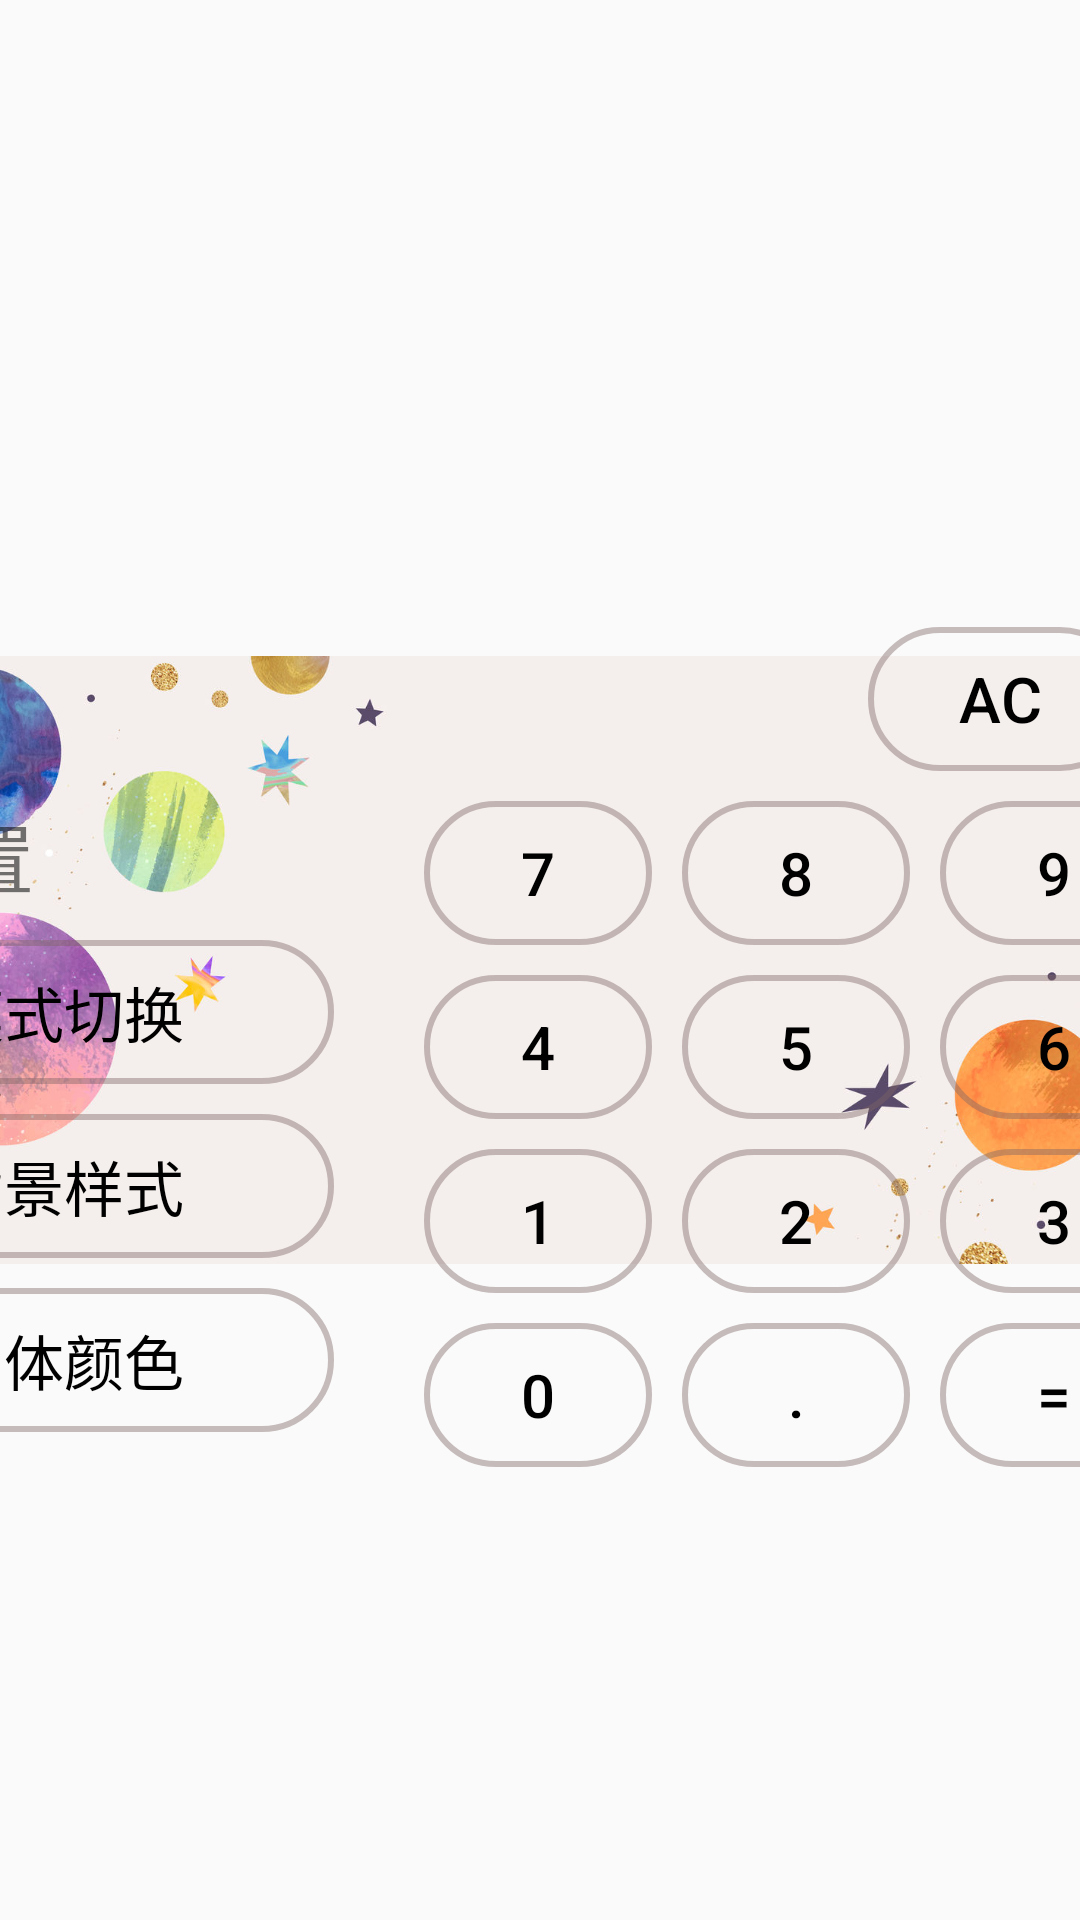

Android layout source for this screen:
<!-- AndroidManifest.xml: application theme Theme.AppCompat.Light.DarkActionBar -->
<!-- res/layout/activity_change.xml -->
<?xml version="1.0" encoding="utf-8"?>
<androidx.constraintlayout.widget.ConstraintLayout xmlns:android="http://schemas.android.com/apk/res/android"
    xmlns:app="http://schemas.android.com/apk/res-auto"
    xmlns:tools="http://schemas.android.com/tools"
    android:layout_width="match_parent"
    android:layout_height="match_parent"
    tools:context=".MainActivity">

    <ImageView
        android:id="@+id/imageView_1"
        android:layout_width="wrap_content"
        android:layout_height="wrap_content"
        app:layout_constraintStart_toStartOf="parent"
        app:layout_constraintTop_toTopOf="parent"
        android:src="@drawable/img_2"/>

    <LinearLayout
        android:id="@+id/linearLayout"
        android:layout_width="638dp"
        android:layout_height="354dp"
        android:layout_marginStart="1dp"
        android:layout_marginTop="1dp"
        android:layout_marginEnd="1dp"
        android:layout_marginBottom="1dp"
        android:orientation="vertical"
        app:layout_constraintBottom_toBottomOf="parent"
        app:layout_constraintEnd_toEndOf="parent"
        app:layout_constraintStart_toStartOf="parent"
        app:layout_constraintTop_toTopOf="parent">

        <TextView
            android:id="@+id/result"
            android:layout_width="match_parent"
            android:layout_height="wrap_content"
            android:padding="15dp"
            android:textColor="@android:color/darker_gray"
            android:gravity="center_vertical|right"
            android:text="TextView"
            android:textSize="27dp" />

        <LinearLayout
            android:layout_width="match_parent"
            android:layout_height="wrap_content"
            android:orientation="horizontal">

            <Button
                android:id="@+id/Cvt"
                android:layout_width="wrap_content"
                android:layout_height="wrap_content"
                android:layout_marginLeft="40dp"
                android:layout_marginRight="300dp"
                style="@style/style1"
                android:onClick="Cvt"
                android:text="Cvt"
                android:textSize="21dp" />

            <Button
                android:id="@+id/AC"
                android:layout_width="wrap_content"
                android:layout_height="wrap_content"
                android:layout_marginRight="10dp"
                style="@style/style1"
                android:text="AC"
                android:textSize="21dp" />

            <Button
                android:id="@+id/Del"
                android:layout_width="wrap_content"
                android:layout_height="match_parent"
                style="@style/style1"
                android:text="Del"
                android:textSize="21dp" />
        </LinearLayout>

        <LinearLayout
            android:layout_width="match_parent"
            android:layout_height="match_parent"
            android:orientation="horizontal">

            <LinearLayout
                android:layout_width="280dp"
                android:layout_height="match_parent"
                android:orientation="vertical">

                <TextView
                    android:id="@+id/textView3"
                    android:layout_width="match_parent"
                    android:layout_height="wrap_content"
                    android:layout_marginLeft="50dp"
                    android:layout_marginTop="10dp"
                    android:layout_marginRight="50dp"
                    android:text="外观设置"
                    android:textSize="25dp" />

                <Button
                    android:id="@+id/exchange"
                    style="@style/style1"
                    android:layout_width="match_parent"
                    android:layout_height="wrap_content"
                    android:layout_marginLeft="30dp"
                    android:layout_marginTop="10dp"
                    android:layout_marginRight="30dp"
                    android:text="日夜模式切换"
                    android:textSize="20dp" />

                <Button
                    android:id="@+id/back_ground"
                    android:layout_width="match_parent"
                    android:layout_height="wrap_content"
                    android:layout_marginLeft="30dp"
                    android:layout_marginTop="10dp"
                    android:layout_marginRight="30dp"
                    style="@style/style1"
                    android:onClick="back_ground"
                    android:text="改变背景样式"
                    android:textSize="20dp" />

                <Button
                    android:id="@+id/text_color"
                    android:layout_width="match_parent"
                    android:layout_height="wrap_content"
                    android:layout_marginLeft="30dp"
                    android:layout_marginTop="10dp"
                    android:layout_marginRight="30dp"
                    style="@style/style1"
                    android:text="改变字体颜色"
                    android:textSize="20dp" />
            </LinearLayout>

            <LinearLayout
                android:layout_width="wrap_content"
                android:layout_height="match_parent"
                android:orientation="vertical">

                <Button
                    android:id="@+id/btn7"
                    android:layout_width="76dp"
                    android:layout_height="wrap_content"
                    android:layout_marginTop="10dp"
                    android:layout_marginRight="10dp"
                    style="@style/style1"
                    android:text="7"
                    android:textSize="20dp" />

                <Button
                    android:id="@+id/btn4"
                    android:layout_width="76dp"
                    android:layout_height="wrap_content"
                    android:layout_marginTop="10dp"
                    style="@style/style1"
                    android:text="4"
                    android:textSize="20dp" />

                <Button
                    android:id="@+id/btn1"
                    android:layout_width="76dp"
                    android:layout_height="wrap_content"
                    android:layout_marginTop="10dp"
                    style="@style/style1"
                    android:text="1"
                    android:textSize="20dp" />

                <Button
                    android:id="@+id/btn0"
                    android:layout_width="76dp"
                    android:layout_height="wrap_content"
                    android:layout_marginTop="10dp"
                    style="@style/style1"
                    android:text="0"
                    android:textSize="20dp" />
            </LinearLayout>

            <LinearLayout
                android:layout_width="wrap_content"
                android:layout_height="match_parent"
                android:orientation="vertical">

                <Button
                    android:id="@+id/btn8"
                    android:layout_width="76dp"
                    android:layout_height="wrap_content"
                    android:layout_marginTop="10dp"
                    android:layout_marginRight="10dp"
                    style="@style/style1"
                    android:text="8"
                    android:textSize="20dp" />

                <Button
                    android:id="@+id/btn5"
                    android:layout_width="76dp"
                    android:layout_height="wrap_content"
                    android:layout_marginTop="10dp"
                    style="@style/style1"
                    android:text="5"
                    android:textSize="20dp" />

                <Button
                    android:id="@+id/btn2"
                    android:layout_width="76dp"
                    android:layout_height="wrap_content"
                    android:layout_marginTop="10dp"
                    style="@style/style1"
                    android:text="2"
                    android:textSize="20dp" />

                <Button
                    android:id="@+id/spot"
                    android:layout_width="76dp"
                    android:layout_height="wrap_content"
                    android:layout_marginTop="10dp"
                    style="@style/style1"
                    android:text="."
                    android:textSize="20dp" />
            </LinearLayout>

            <LinearLayout
                android:layout_width="wrap_content"
                android:layout_height="match_parent"
                android:orientation="vertical">

                <Button
                    android:id="@+id/btn9"
                    android:layout_width="76dp"
                    android:layout_height="wrap_content"
                    android:layout_marginTop="10dp"
                    android:layout_marginRight="10dp"
                    style="@style/style1"
                    android:text="9"
                    android:textSize="20dp" />

                <Button
                    android:id="@+id/btn6"
                    android:layout_width="76dp"
                    android:layout_height="wrap_content"
                    android:layout_marginTop="10dp"
                    style="@style/style1"
                    android:text="6"
                    android:textSize="20dp" />

                <Button
                    android:id="@+id/btn3"
                    android:layout_width="76dp"
                    android:layout_height="wrap_content"
                    android:layout_marginTop="10dp"
                    style="@style/style1"
                    android:text="3"
                    android:textSize="20dp" />

                <Button
                    android:id="@+id/equal"
                    android:layout_width="76dp"
                    android:layout_height="wrap_content"
                    android:layout_marginTop="10dp"
                    style="@style/style1"
                    android:text="="
                    android:textSize="20dp" />
            </LinearLayout>

            <LinearLayout
                android:layout_width="90dp"
                android:layout_height="match_parent"
                android:orientation="vertical">

                <Button
                    android:id="@+id/add"
                    android:layout_width="76dp"
                    android:layout_height="wrap_content"
                    android:layout_marginTop="10dp"
                    style="@style/style1"
                    android:text="+"
                    android:textSize="20dp" />

                <Button
                    android:id="@+id/subtract"
                    android:layout_width="76dp"
                    android:layout_height="wrap_content"
                    android:layout_marginTop="10dp"
                    style="@style/style1"
                    android:text="-"
                    android:textSize="20dp" />

                <Button
                    android:id="@+id/multiply"
                    android:layout_width="76dp"
                    android:layout_height="wrap_content"
                    android:layout_marginTop="10dp"
                    style="@style/style1"
                    android:text="×"
                    android:textSize="20dp" />

                <Button
                    android:id="@+id/divide"
                    android:layout_width="76dp"
                    android:layout_height="wrap_content"
                    android:layout_marginTop="10dp"
                    style="@style/style1"
                    android:text="÷"
                    android:textSize="20dp" />
            </LinearLayout>

        </LinearLayout>
    </LinearLayout>

</androidx.constraintlayout.widget.ConstraintLayout>
<!-- resources referenced by this layout -->
<resources>
  <!-- drawable img_2: png bitmap (drawable, 303338 bytes) -->
  <style name="style1" parent="Widget.AppCompat.Button">
          <item name="android:background">@drawable/new_button1</item>
          <item name="android:textColor">@color/black</item>
      </style>
  <!-- drawable new_button1 (drawable) -->
  <?xml version="1.0" encoding="utf-8"?>
  <selector xmlns:android="http://schemas.android.com/apk/res/android">
      <item android:state_pressed="true">
          <shape>
              <solid android:color="#6B7C6363"/> 
              <corners android:radius="500dip"/> 
              <stroke android:width="2dip" android:color="#6B7C6363"/> 
          </shape>
      </item>
      <item>
          <shape>
              <solid android:color="#00000000"/> 
              <corners android:radius="500dip"/> 
              <stroke android:width="2dip" android:color="#6B7C6363"/> 
          </shape>
      </item>
  </selector>
  <color name="black">#FF000000</color>
</resources>
